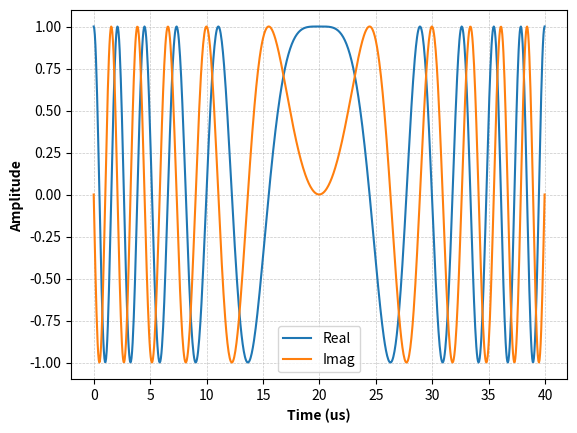

Write the Python code that produced this figure.
###---Frequency Modulation with SDR for the Sophy weather radar---###

import numpy as np
from scipy import signal
import matplotlib.pyplot as plt


"""
chirpMod Inputs
- A             # Amplitude (unit value)
- ipp           # IPP (seconds)  
- dc            # DC (percentage %)
- sr_tx         # Sample rate in transmission (MHz)
- sr_rx         # Sample rate in reception (MHz)
- fc            # Central frequency (Hz)
- bw            # Bandwidth (MHz)
- t_d           # Chirp delay time (us)
- window        # Window type "R", "K", "B"
                # window = "R": Rectangular window
                # window = "K": Kaiser window 70 dB
                # window = "B": Blackman window
- mode_f        # Used to work with frequency variation when sr_tx and sr_rx are different
                # mode_f = 0: Normal operation
                # mode_f = 1: Operation with frequency variation
- phi           # Phase angle (rad)

chirpMod Outputs
- chirp         # Array 
                # only the Chirp signal
- full_chirp    # Array 
                # the full Chirp signal (IPP)
"""


def chirpMod(A, ipp, dc, sr_tx, sr_rx, fc, bw, t_d = 0, window = 'R', mode_f = 0, phi = 0): 
    
    # Definition of the upper and lower frequencies
    f0_Hz = fc - bw/2.0
    f1_Hz = fc + bw/2.0

    # Calculation of Chirp time
    T_chirp = dc*(ipp)/100.0

    # Chirp rate in Hz/s
    k   = bw/T_chirp

    # Number of points for the duration of the Chirp
    n   = int(sr_tx*T_chirp)         	

    # Time array for the duration of the Chirp [0 ... Trep]
    t = np.linspace(0, T_chirp, n)

    if window == 'K':
      # Beta value for 70 dB attenuation
      beta = signal.kaiser_beta(70)
      B = A*signal.windows.kaiser(n, beta)
    else:
      if window == 'B':
        # Value 1.0 for Tukey window
        alpha = 1.0
        B = A*signal.windows.tukey(n, alpha)
      else:
        B = A

    # Instantaneous frequency f(t) = k.t+f0
    f = k*t + f0_Hz

    # Also: t = (f - f0_Hz)/k

    # Form of the Chirp signal: A.exp(j.phi(t))
    #                           A.exp(j.phi(f))

    # Work with frequency variation (mode_f parameter)
    if mode_f == 1:
      
      r = int(sr_tx/sr_rx)
 
      f = f[::r]
      f = [i for i in f for _ in range(r)]
      f = np.array(f)

    # Instantaneous phase of the Chirp signal 
    # (integral of the instantaneous frequency)
    # phi = (k*t/2 + f0_Hz)*t

    # Considering t = (f - f0_Hz)/k
    # phi_f = (f/2.0 + f0_Hz/2.0)*(f - f0_Hz)/k
    phi_f = (t**2)*k/2 + t*f0_Hz

    # Instantaneous phase in rad
    phi_rad = 2*np.pi*phi_f 

    # Chirp-only signal generated
    chirp = B*np.exp(1j*(phi_rad + phi))

    # N: Total number of samples (IPP)
    N = n*100/dc

    # N_z: Number of leftover samples (equal to 0)
    N_z = N - n

    # Chirp signal with zeros to complete the IPP
    full_chirp = np.hstack((chirp, np.zeros(int(N_z))))
    
    # Chirp signal delay
    N_d = int(N*t_d/(ipp*1.0e6))

    # Full Chirp signal (IPP) generated
    full_chirp = np.roll(full_chirp, N_d)

    return chirp, full_chirp


# Function for the double Chirp pulse (according to reference article PX1000)
def chirpModUnion_1(ipp, 
                    sr_tx, 
                    sr_rx, 
                    A_1, 
                    A_2, 
                    dc_1, 
                    dc_2, 
                    fc_1, 
                    fc_2, 
                    bw_1, 
                    bw_2, 
                    t_d_, 
                    window_1, 
                    window_2):
    
    _, full_chirp_1 = chirpMod(A_1, 
                               ipp, 
                               dc_1, 
                               sr_tx, 
                               sr_rx, 
                               fc_1, 
                               bw_1, 
                               t_d = t_d_, 
                               window = window_1, 
                               mode_f = 0)
    _, full_chirp_2 = chirpMod(A_2, 
                               ipp, 
                               dc_2, 
                               sr_tx, 
                               sr_rx, 
                               fc_2, 
                               bw_2, 
                               t_d = t_d_ + dc_1*ipp*(1e6/1e2), 
                               window = window_2, 
                               mode_f = 0)
    full_chirp = np.array(full_chirp_1) + np.array(full_chirp_2)

    return full_chirp


# Function for the double Chirp pulse (according to the current CC transmission)
def chirpModUnion_2(ipp, 
                    sr_tx, 
                    sr_rx, 
                    A_1, 
                    A_2, 
                    dc_1, 
                    dc_2, 
                    fc_1, 
                    fc_2, 
                    bw_1, 
                    bw_2, 
                    t_d_, 
                    window_1, 
                    window_2, 
                    rep_1 = 1, 
                    rep_2 = 1):
    
    _, full_chirp_1 = chirpMod(A_1, 
                               ipp, 
                               dc_1, 
                               sr_tx, 
                               sr_rx, 
                               fc_1, 
                               bw_1, 
                               t_d = t_d_, 
                               window = window_1, 
                               mode_f = 0)
    _, full_chirp_2 = chirpMod(A_2, 
                               ipp, 
                               dc_2, 
                               sr_tx, 
                               sr_rx, 
                               fc_2, 
                               bw_2, 
                               t_d = t_d_, 
                               window = window_2, 
                               mode_f = 0)

    full_chirp_1 = np.tile(full_chirp_1, int(rep_1))
    full_chirp_2 = np.tile(full_chirp_2, int(rep_2))
    full_chirp = np.concatenate((full_chirp_1, full_chirp_2))

    return full_chirp


# Example
if __name__ == "__main__":
  
  A = 1.0
  ipp = 400.0e-6
  dc = 10.0
  sr_tx = 20.0e6
  sr_rx = 2.5e6
  # The central frequency will define the Chirp sweep (ascending or descending)
  fc = 0.0e6
  bw = 1.0e6
  td_ = 0.0 # 5.2 us
  window_ = 'R'
  mode_f_ = 0.0
  phi_ = 0.0
  rep_ = 250.0

  chirp, full_chirp = chirpMod(A, 
                               ipp, 
                               dc, 
                               sr_tx, 
                               sr_rx, 
                               fc, 
                               bw, 
                               t_d = td_, 
                               window = window_, 
                               mode_f = mode_f_, 
                               phi = phi_)

  t = [i*(dc*ipp*1.0e6/100.0)/(len(chirp)) for i in range(len(chirp))] 
  
  plt.plot(t, np.real(chirp), label="Real") 
  plt.plot(t, np.imag(chirp), label="Imag") 
  plt.grid(
            True,
            linestyle='--',   # líneas punteadas
            linewidth=0.5,    # más delgadas
            alpha=0.7         # un poco transparentes
            )
  plt.legend()
  plt.xlabel("Time (us)", fontweight='bold')
  plt.ylabel("Amplitude ", fontweight='bold')
  plt.show()
